Photos from the image-classification dataset "dataset-image" in the GitHub repository littlechicken139/Three-Stage-Cervical-TCT-Smear-Detection-Framework. Its 7 classes are: epithelial cell, HSIL high-grade squamous intraepithelial lesion, koilocyte, lymphocyte, middle layer cell, neutrophil, tri.

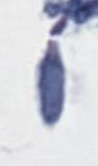
Label: tri

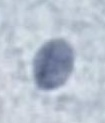
Label: epithelial cell

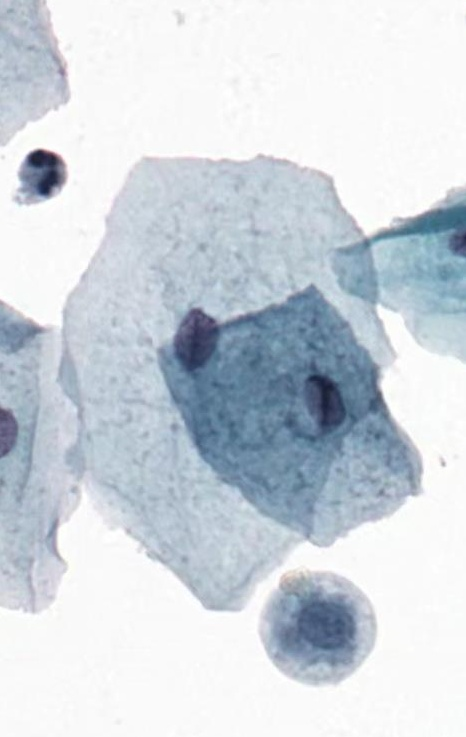
Label: middle layer cell

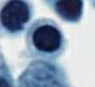
Label: lymphocyte

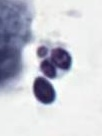
Label: neutrophil

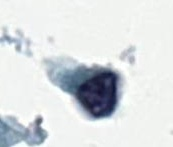
Label: HSIL high-grade squamous intraepithelial lesion
